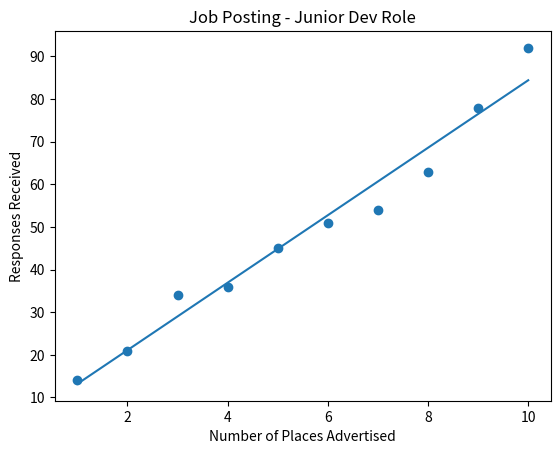

The script that saved this image:
import matplotlib.pyplot as plt
import numpy as np

number_of_placements=np.array(range(1,11))

responses_received = np.array([14, 21, 34, 36, 45, 51, 54, 63, 78, 92])

m, c = np.polyfit(number_of_placements, responses_received, 1)

plt.scatter(number_of_placements, responses_received)

plt.title("Job Posting - Junior Dev Role")

plt.xlabel("Number of Places Advertised")

plt.ylabel("Responses Received")

plt.plot(number_of_placements, m*number_of_placements + c)






plt.show()
